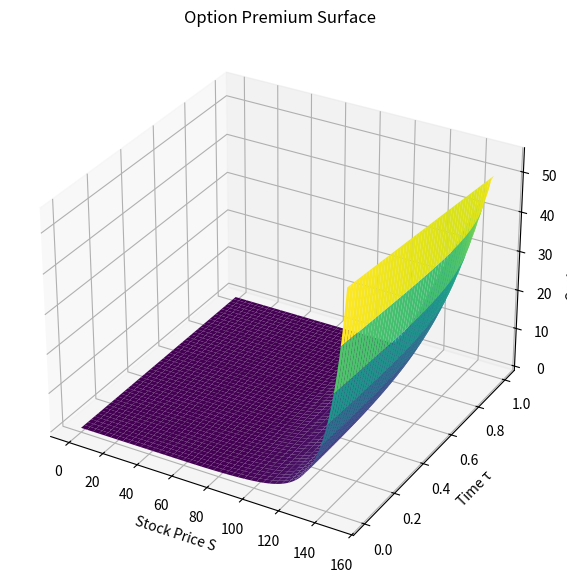
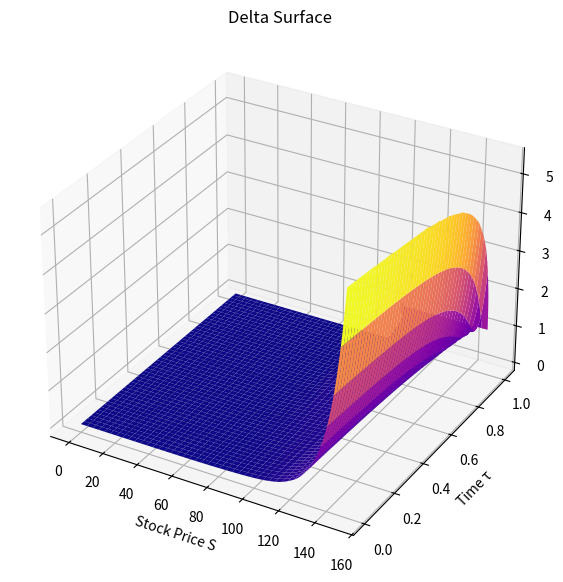

Reproduce these figures in Python, in order.
import numpy as np
import matplotlib.pyplot as plt
from mpl_toolkits.mplot3d import Axes3D

# --- Parameters ---
S_max = 150
K = 100
T = 1.0
r = 0.05
sigma0 = 0.2
alpha = 0.1
beta = 0.05

M = 300  # space steps
N = 2000  # time steps

dS = S_max / M
dt = T / N

S = np.linspace(0, S_max, M + 1)
tau = np.linspace(0, T, N + 1)

# --- Local Volatility ---
def local_vol(S, tau):
    return np.clip(sigma0 * (1 + alpha * np.sin(np.pi * S / K) + beta * tau), 0.05, 0.4)

# --- Boundary & Terminal Conditions ---
def boundary_conditions(tau):
    left = 0
    right = S_max - K * np.exp(-r * (T - tau))
    return left, right

V = np.maximum(S - K, 0)  # terminal condition
solution = np.zeros((N + 1, M + 1))
solution[-1] = V

# --- Tridiagonal Solver (Thomas Algorithm) ---
def solve_tridiagonal(a, b, c, d):
    nf = len(d)
    ac, bc, cc, dc = map(np.copy, (a, b, c, d))

    for i in range(1, nf):
        mc = ac[i-1] / bc[i-1]
        bc[i] -= mc * cc[i-1]
        dc[i] -= mc * dc[i-1]

    xc = bc
    xc[-1] = dc[-1] / bc[-1]

    for i in reversed(range(nf - 1)):
        xc[i] = (dc[i] - cc[i] * xc[i+1]) / bc[i]

    return xc

# --- Crank–Nicolson Loop ---
for n in reversed(range(N)):
    t_n = tau[n]
    sigma = local_vol(S, t_n)

    a = np.zeros(M - 1)
    b = np.zeros(M - 1)
    c = np.zeros(M - 1)
    d = np.zeros(M - 1)

    for i in range(1, M):
        Si = S[i]
        sig = sigma[i]
        A = 0.25 * dt * (sig**2 * Si**2 / dS**2 - r * Si / dS)
        B = -0.5 * dt * (sig**2 * Si**2 / dS**2 + r)
        C = 0.25 * dt * (sig**2 * Si**2 / dS**2 + r * Si / dS)

        a[i - 1] = -A
        b[i - 1] = 1 - B
        c[i - 1] = -C

    for i in range(1, M):
        Si = S[i]
        sig = sigma[i]
        A = 0.25 * dt * (sig**2 * Si**2 / dS**2 - r * Si / dS)
        B = -0.5 * dt * (sig**2 * Si**2 / dS**2 + r)
        C = 0.25 * dt * (sig**2 * Si**2 / dS**2 + r * Si / dS)

        d[i - 1] = A * solution[n+1, i-1] + (1 + B) * solution[n+1, i] + C * solution[n+1, i+1]

    left, right = boundary_conditions(t_n)
    d[0] -= a[0] * left
    d[-1] -= c[-1] * right

    V_inner = solve_tridiagonal(a, b, c, d)

    solution[n, 0] = left
    solution[n, M] = right
    solution[n, 1:M] = V_inner

# --- Delta Surface ---
from scipy.interpolate import UnivariateSpline

delta = np.zeros_like(solution)

for n in range(N + 1):
    spline = UnivariateSpline(S, solution[n], s=1e-3)
    delta[n] = spline.derivative(n=1)(S)

# --- Visualization ---
T_grid, S_grid = np.meshgrid(tau, S)

fig1 = plt.figure(figsize=(10, 7))
ax1 = fig1.add_subplot(111, projection='3d')
ax1.plot_surface(S_grid, T_grid, solution.T, cmap='viridis')
ax1.set_title("Option Premium Surface")
ax1.set_xlabel("Stock Price S")
ax1.set_ylabel("Time τ")
ax1.set_zlabel("Option Price V")

fig2 = plt.figure(figsize=(10, 7))
ax2 = fig2.add_subplot(111, projection='3d')
ax2.plot_surface(S_grid, T_grid, delta.T, cmap='plasma')
ax2.set_title("Delta Surface")
ax2.set_xlabel("Stock Price S")
ax2.set_ylabel("Time τ")
ax2.set_zlabel("Delta")

plt.show()
